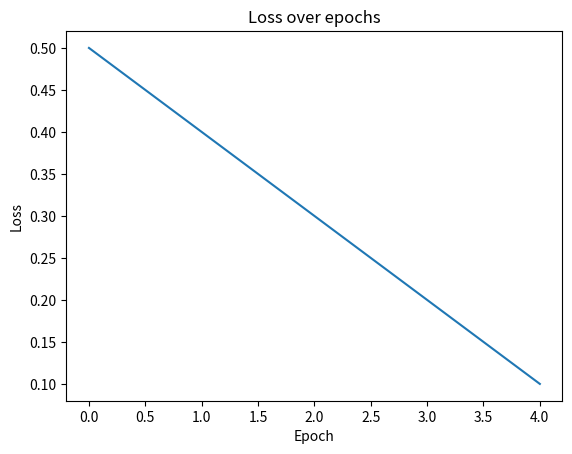

Python code for this plot: (Note: this script raises an exception after producing the figure.)
import matplotlib.pyplot as plt

def plot_placeholder_loss():
    """Placeholder function to plot the loss of a model.
    This function is used to demonstrate the use of the visualize module.
    It does not take any input as it is for testing during pipeline setup.
    """
    loss = [0.5, 0.4, 0.3, 0.2, 0.1]
    plt.plot(loss)
    plt.xlabel("Epoch")
    plt.ylabel("Loss")
    plt.title("Loss over epochs")
    # plt.show()
    plt.savefig("reports/figures/Loss_plot.png")

if __name__ == "__main__":
    plot_placeholder_loss()